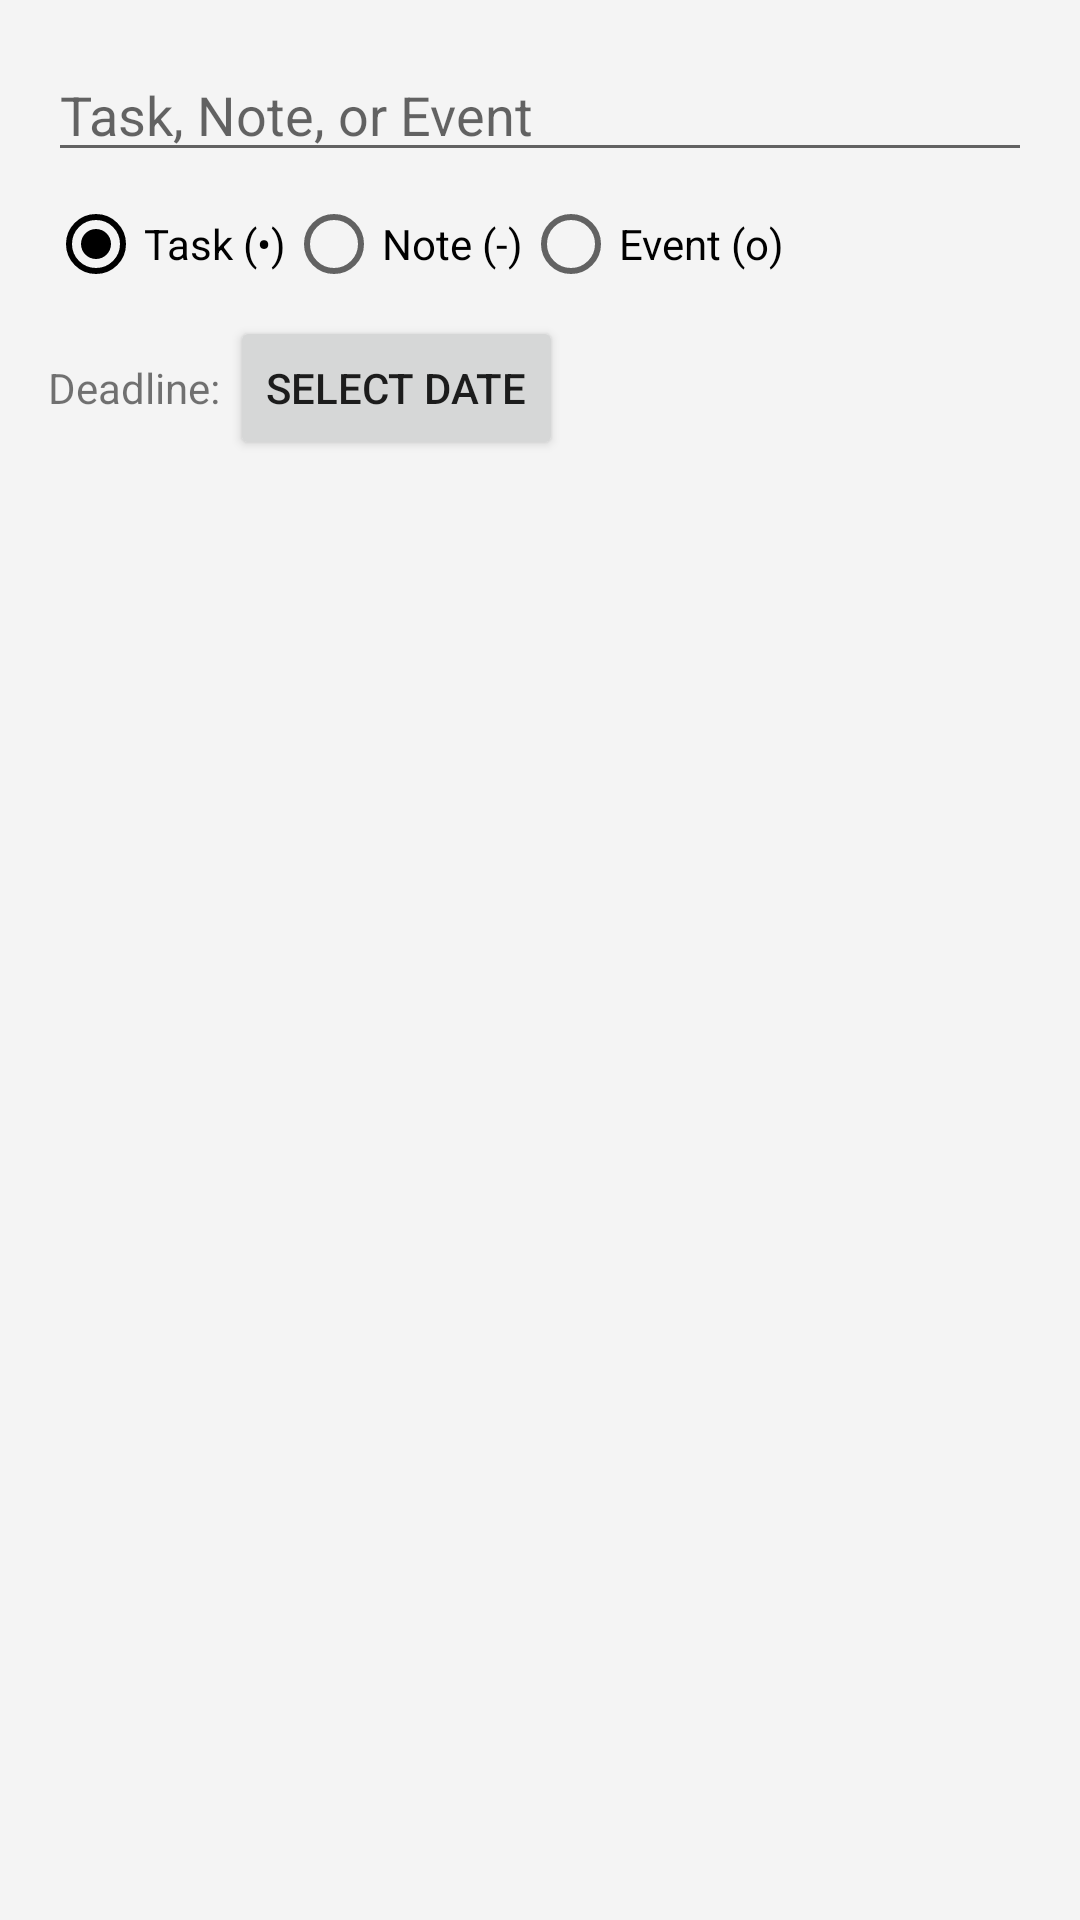

Write the Android layout XML for this screen, with the resource values it uses.
<!-- AndroidManifest.xml: application theme Theme.BuJo -->
<!-- res/layout/dialog_add_entry.xml -->
<?xml version="1.0" encoding="utf-8"?>
<LinearLayout xmlns:android="http://schemas.android.com/apk/res/android"
    android:layout_width="match_parent"
    android:layout_height="wrap_content"
    android:orientation="vertical"
    android:padding="16dp">

    <EditText
        android:id="@+id/et_entry_content"
        android:layout_width="match_parent"
        android:layout_height="wrap_content"
        android:hint="Task, Note, or Event"
        android:inputType="textCapSentences" />

    <RadioGroup
        android:id="@+id/rg_entry_type"
        android:layout_width="match_parent"
        android:layout_height="wrap_content"
        android:orientation="horizontal"
        android:layout_marginTop="8dp">
        <RadioButton
            android:id="@+id/rb_task"
            android:layout_width="wrap_content"
            android:layout_height="wrap_content"
            android:text="Task (•)"
            android:checked="true"/>
        <RadioButton
            android:id="@+id/rb_note"
            android:layout_width="wrap_content"
            android:layout_height="wrap_content"
            android:text="Note (-)"/>
        <RadioButton
            android:id="@+id/rb_event"
            android:layout_width="wrap_content"
            android:layout_height="wrap_content"
            android:text="Event (o)"/>
    </RadioGroup>

    
    <LinearLayout
        android:layout_width="match_parent"
        android:layout_height="wrap_content"
        android:orientation="horizontal"
        android:layout_marginTop="8dp">
        <TextView
            android:layout_width="wrap_content"
            android:layout_height="wrap_content"
            android:text="Deadline: "/>
        <Button
            android:id="@+id/btn_pick_deadline"
            android:layout_width="wrap_content"
            android:layout_height="wrap_content"
            android:text="Select Date" />
    </LinearLayout>

</LinearLayout>
<!-- resources referenced by this layout -->
<resources>
  <style name="Theme.BuJo" parent="Theme.AppCompat.DayNight.NoActionBar">
          <item name="colorPrimary">@color/black</item>
          <item name="colorPrimaryDark">@color/black</item>
          <item name="colorAccent">@color/black</item>
  
          
          <item name="android:windowBackground">@color/bujo_background</item>
      </style>
  <color name="black">#FF000000</color>
  <color name="bujo_background">#F4F4F4</color>
</resources>
